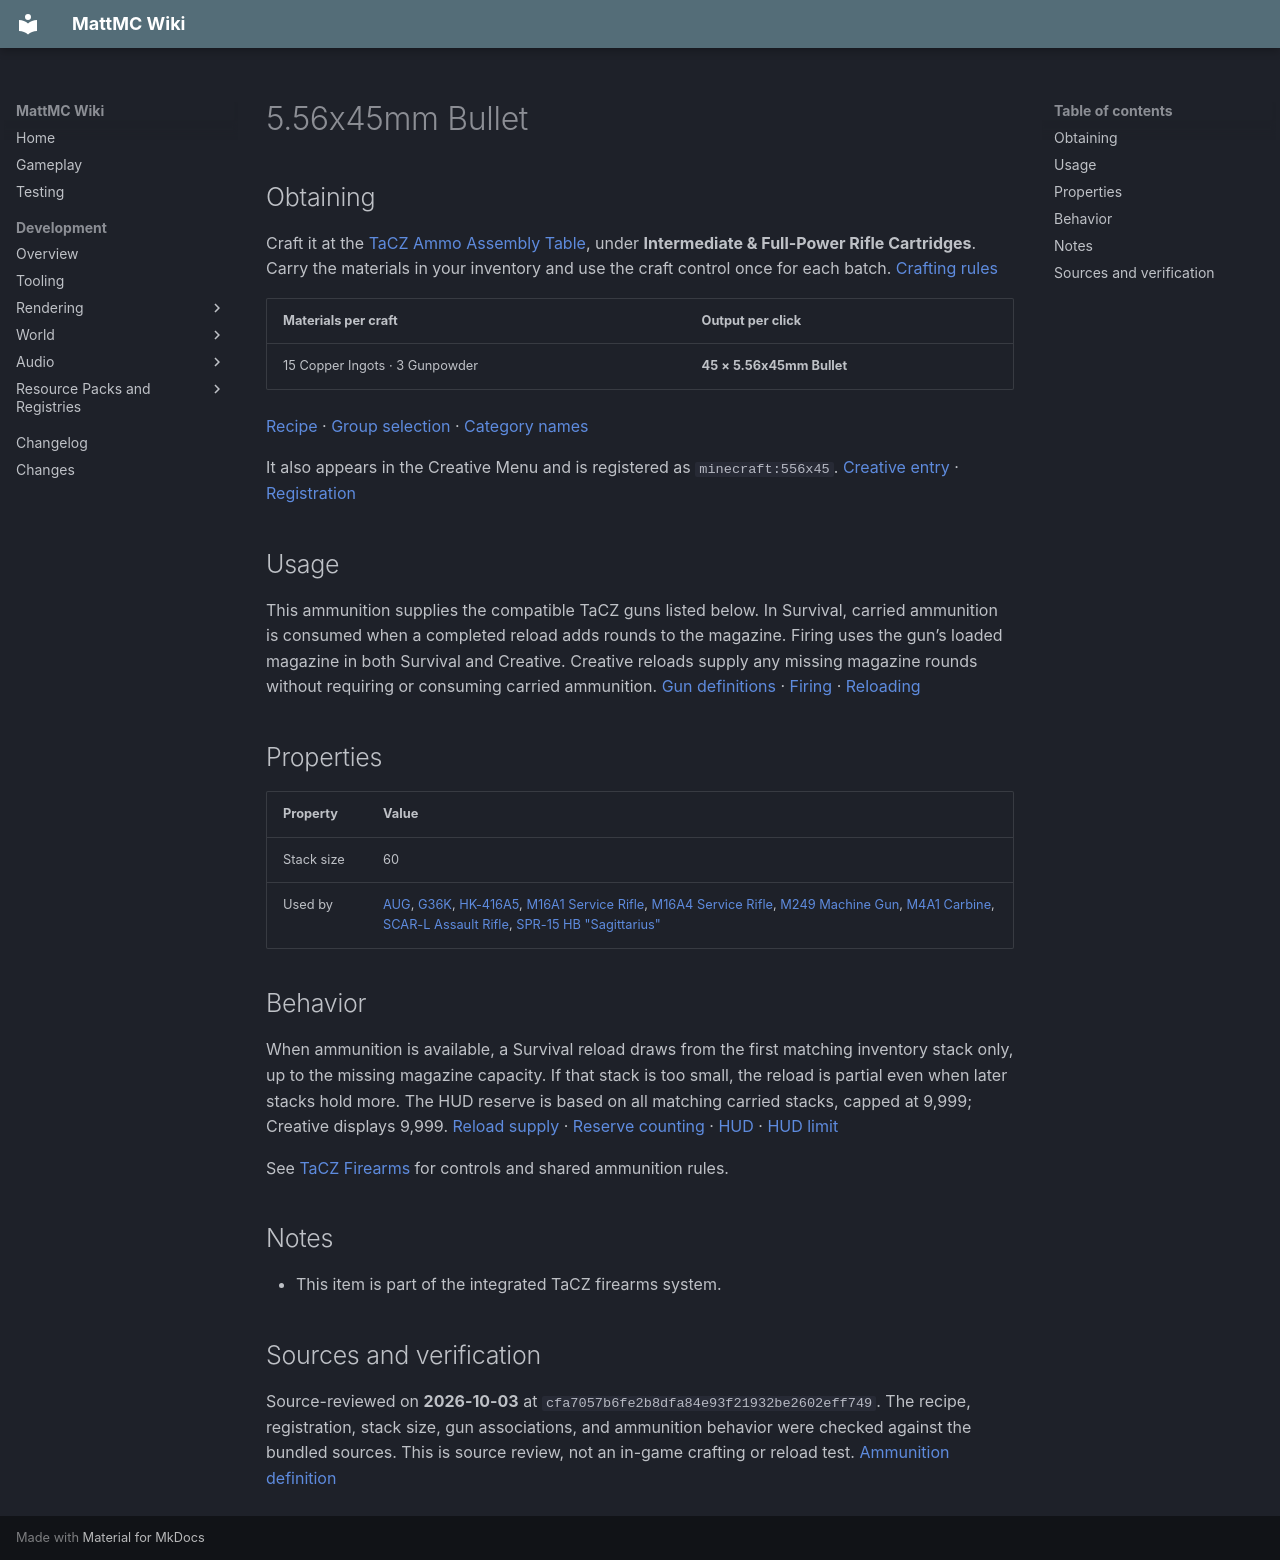

repository: HungLo2020/MattMC · page: gameplay/items/556x45mmBullet/index.html · generator: mkdocs

# 5.56x45mm Bullet

## Obtaining

Craft it at the [TaCZ Ammo Assembly Table](../blocks/TaCZWorkbenches.md#ammo-assembly-table), under **Intermediate & Full-Power Rifle Cartridges**. Carry the materials in your inventory and use the craft control once for each batch. [Crafting rules][workbench-craft]

| Materials per craft | Output per click |
| --- | --- |
| 15 Copper Ingots · 3 Gunpowder | **45 × 5.56x45mm Bullet** |

[Recipe][recipe] · [Group selection][workbench-loading] · [Category names][category-names]

It also appears in the Creative Menu and is registered as `minecraft:556x45`. [Creative entry][creative] · [Registration][registration]

## Usage

This ammunition supplies the compatible TaCZ guns listed below. In Survival, carried ammunition is consumed when a completed reload adds rounds to the magazine. Firing uses the gun’s loaded magazine in both Survival and Creative. Creative reloads supply any missing magazine rounds without requiring or consuming carried ammunition. [Gun definitions][gun-definitions] · [Firing][firing] · [Reloading][reload]

## Properties

| Property | Value |
| --- | --- |
| Stack size | 60 |
| Used by | [AUG](AUG.md), [G36K](G36K.md), [HK-416A5](HK416A5.md), [M16A1 Service Rifle](M16A1ServiceRifle.md), [M16A4 Service Rifle](M16A4ServiceRifle.md), [M249 Machine Gun](M249MachineGun.md), [M4A1 Carbine](M4A1Carbine.md), [SCAR-L Assault Rifle](SCARLAssaultRifle.md), [SPR-15 HB "Sagittarius"](SPR15HBSagittarius.md) |

## Behavior

When ammunition is available, a Survival reload draws from the first matching inventory stack only, up to the missing magazine capacity. If that stack is too small, the reload is partial even when later stacks hold more. The HUD reserve is based on all matching carried stacks, capped at 9,999; Creative displays 9,999. [Reload supply][reload] · [Reserve counting][reserve] · [HUD][hud] · [HUD limit][hud-cap]

See [TaCZ Firearms](../mechanics/TaCZFirearms.md) for controls and shared ammunition rules.

## Notes

* This item is part of the integrated TaCZ firearms system.

## Sources and verification

Source-reviewed on **2026-10-03** at `cfa7057b6fe2b8dfa84e93f21932be2602eff749`. The recipe, registration, stack size, gun associations, and ammunition behavior were checked against the bundled sources. This is source review, not an in-game crafting or reload test. [Ammunition definition][ammo-definition]

[ammo-definition]: https://github.com/HungLo2020/MattMC/blob/cfa7057b6fe2b8dfa84e93f21932be2602eff749/src/main/java/net/minecraft/world/item/TaczGunDefinitions.java#L93
[registration]: https://github.com/HungLo2020/MattMC/blob/cfa7057b6fe2b8dfa84e93f21932be2602eff749/src/main/java/net/minecraft/world/item/Items.java#L2708-L2722
[creative]: https://github.com/HungLo2020/MattMC/blob/cfa7057b6fe2b8dfa84e93f21932be2602eff749/src/main/java/net/minecraft/world/item/CreativeModeTabs.java#L1671
[gun-definitions]: https://github.com/HungLo2020/MattMC/blob/cfa7057b6fe2b8dfa84e93f21932be2602eff749/src/main/java/net/minecraft/world/item/TaczGunDefinitions.java#L10-L108
[reload]: https://github.com/HungLo2020/MattMC/blob/cfa7057b6fe2b8dfa84e93f21932be2602eff749/src/main/java/net/minecraft/world/item/TaczMvpGunItem.java#L261-L318
[firing]: https://github.com/HungLo2020/MattMC/blob/cfa7057b6fe2b8dfa84e93f21932be2602eff749/src/main/java/net/minecraft/world/item/TaczMvpGunItem.java#L125-L218
[reserve]: https://github.com/HungLo2020/MattMC/blob/cfa7057b6fe2b8dfa84e93f21932be2602eff749/src/main/java/net/minecraft/world/item/TaczMvpGunItem.java#L351-L369
[hud]: https://github.com/HungLo2020/MattMC/blob/cfa7057b6fe2b8dfa84e93f21932be2602eff749/src/main/java/net/minecraft/client/tacz/TaczGunHudOverlay.java#L18-L58
[hud-cap]: https://github.com/HungLo2020/MattMC/blob/cfa7057b6fe2b8dfa84e93f21932be2602eff749/src/main/java/net/minecraft/client/tacz/TaczGunHudOverlay.java#L122-L129
[workbench-craft]: https://github.com/HungLo2020/MattMC/blob/cfa7057b6fe2b8dfa84e93f21932be2602eff749/src/main/java/net/minecraft/world/item/crafting/TaczWorkbenchRecipe.java#L42-L68
[workbench-loading]: https://github.com/HungLo2020/MattMC/blob/cfa7057b6fe2b8dfa84e93f21932be2602eff749/src/main/java/net/minecraft/world/item/crafting/TaczWorkbenchRecipe.java#L124-L174
[category-names]: https://github.com/HungLo2020/MattMC/blob/cfa7057b6fe2b8dfa84e93f21932be2602eff749/src/main/resources/assets/minecraft/lang/en_us.json#L8541-L8547
[recipe]: https://github.com/HungLo2020/MattMC/blob/cfa7057b6fe2b8dfa84e93f21932be2602eff749/src/main/resources/data/minecraft/recipes/ammo/556x45.json#L1-L23
